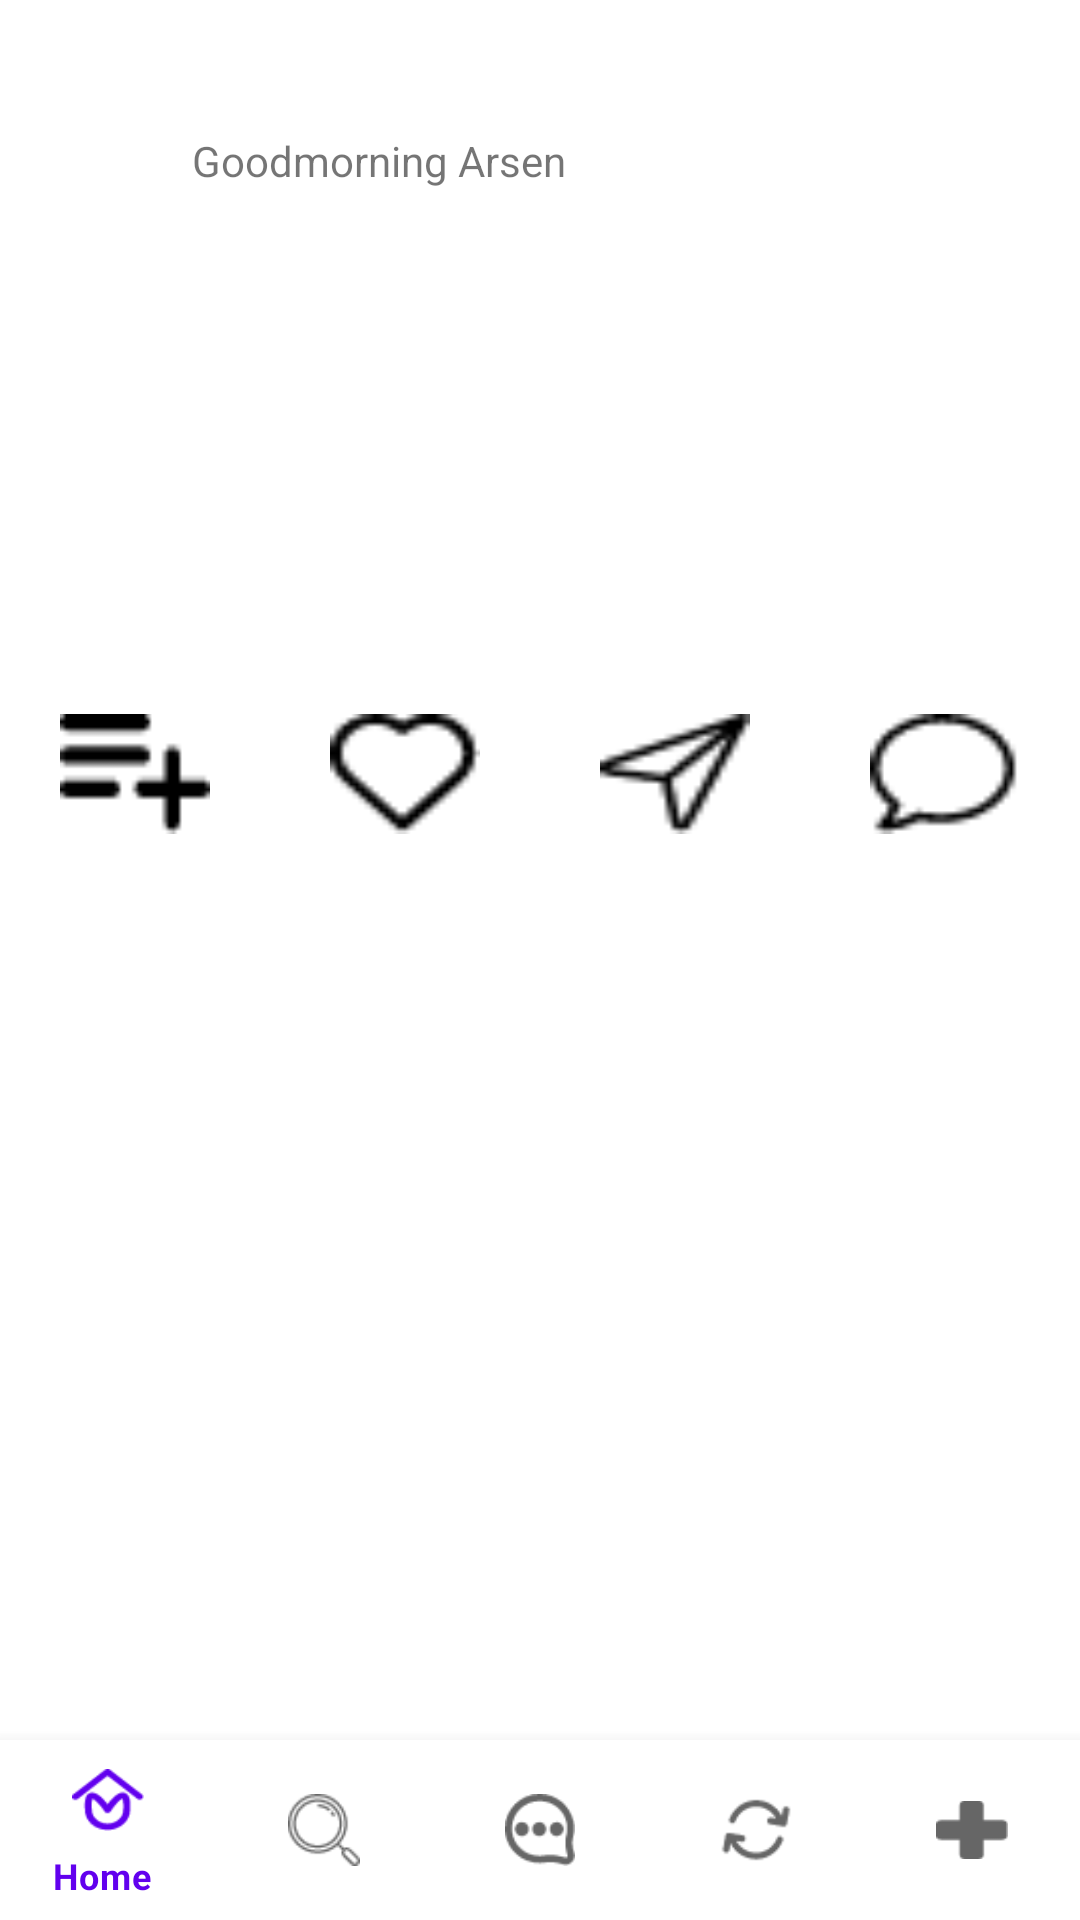

Write the Android layout XML for this screen, with the resource values it uses.
<!-- AndroidManifest.xml: application theme Theme.Life -->
<!-- res/layout/activity_bottom_navigation.xml -->
<?xml version="1.0" encoding="utf-8"?>
<RelativeLayout

    xmlns:android="http://schemas.android.com/apk/res/android"
    xmlns:app="http://schemas.android.com/apk/res-auto"
    xmlns:tools="http://schemas.android.com/tools"
    android:layout_width="match_parent"
    android:layout_height="match_parent"
    tools:context=".menus.BottomNavigationActivity">

    <include layout="@layout/activity_home"/>

    <com.google.android.material.bottomnavigation.BottomNavigationView
        android:layout_width="match_parent"
        android:layout_height="60dp"
        android:id="@+id/bottomview"
        android:layout_alignParentBottom="true"
        app:menu="@menu/bottomnavdrawer"
        android:background="#fff"
        />

</RelativeLayout>
<!-- res/layout/activity_home.xml (included above) -->
<?xml version="1.0" encoding="utf-8"?>
<ScrollView android:layout_width="match_parent"
    android:layout_height="match_parent"
    android:id="@+id/scroll"
    xmlns:android="http://schemas.android.com/apk/res/android"
    xmlns:tools="http://schemas.android.com/tools"
    android:orientation="vertical"
    xmlns:app="http://schemas.android.com/apk/res-auto"
    >



    <androidx.constraintlayout.widget.ConstraintLayout
        android:layout_width="match_parent"
        android:layout_height="match_parent"
        tools:context=".screens.HomeActivity">


        <ImageView
            android:id="@+id/imageView3"
            android:layout_width="56dp"
            android:layout_height="60dp"
            android:layout_marginBottom="26dp"
            app:layout_constraintBottom_toTopOf="@+id/imageView6"
            app:layout_constraintStart_toStartOf="parent"
            app:layout_constraintTop_toTopOf="parent"
            tools:srcCompat="@tools:sample/avatars" />

        <Button
            android:id="@+id/btn_notify"
            android:background="@drawable/notification"
            android:layout_width="53dp"
            android:layout_height="51dp"
            android:layout_marginStart="8dp"
            android:layout_marginBottom="14dp"
            app:layout_constraintBottom_toTopOf="@+id/imageView6"
            app:layout_constraintRight_toRightOf="parent"
            app:layout_constraintStart_toEndOf="@+id/btn_trending"
            app:layout_constraintTop_toTopOf="parent"
            app:layout_constraintVertical_bias="1.0" />

        <Button
            android:id="@+id/btn_trending"
            android:background="@drawable/trends"
            android:layout_width="30dp"
            android:paddingRight="20dp"
            android:layout_height="32dp"
            android:layout_marginBottom="14dp"
            app:layout_constraintBottom_toTopOf="@+id/imageView6"
            app:layout_constraintTop_toTopOf="parent"
            app:layout_constraintVertical_bias="0.825"
            tools:layout_editor_absoluteX="296dp" />

        <TextView
            android:id="@+id/textView8"
            android:layout_width="wrap_content"
            android:layout_height="wrap_content"
            android:layout_marginStart="8dp"
            android:layout_marginTop="44dp"
            android:text="Goodmorning Arsen"
            app:layout_constraintStart_toEndOf="@+id/imageView3"
            app:layout_constraintTop_toTopOf="parent" />

        <ImageView
            android:id="@+id/imageView6"
            android:layout_width="407dp"
            android:layout_height="234dp"
            app:layout_constraintStart_toStartOf="parent"
            app:layout_constraintLeft_toLeftOf="parent"
            app:layout_constraintRight_toRightOf="parent"
            app:srcCompat="@drawable/coffeemorning2"
            tools:layout_editor_absoluteY="86dp" />

        <LinearLayout
            android:layout_width="match_parent"
            android:layout_height="80dp"
            android:layout_marginTop="4dp"
            android:orientation="horizontal"
            android:weightSum="4"
            app:layout_constraintEnd_toEndOf="@+id/imageView6"
            app:layout_constraintHorizontal_bias="0.0"
            app:layout_constraintStart_toStartOf="@+id/imageView6"
            app:layout_constraintTop_toBottomOf="@+id/imageView6">

            <Button
                android:id="@+id/save_to_collection"
                android:layout_width="10dp"
                android:layout_height="40dp"
                android:layout_marginLeft="20dp"
                android:layout_marginRight="20dp"
                android:layout_weight="1"
                android:background="@drawable/addcollection"
                tools:layout_editor_absoluteX="16dp"
                tools:layout_editor_absoluteY="332dp" />

            <Button
                android:id="@+id/like"
                android:layout_width="10dp"
                android:layout_height="40dp"
                android:layout_marginLeft="20dp"
                android:layout_marginRight="20dp"
                android:layout_weight="1"
                android:background="@drawable/like"
                android:text=""
                tools:layout_editor_absoluteX="16dp"
                tools:layout_editor_absoluteY="332dp" />

            <Button
                android:id="@+id/share"
                android:layout_width="10dp"
                android:layout_height="40dp"
                android:layout_marginLeft="20dp"
                android:layout_marginRight="20dp"
                android:layout_weight="1"
                android:background="@drawable/share"
                tools:layout_editor_absoluteX="16dp"
                tools:layout_editor_absoluteY="332dp" />

            <Button
                android:id="@+id/comment"
                android:layout_width="10dp"
                android:layout_height="40dp"
                android:layout_marginLeft="20dp"
                android:layout_marginRight="20dp"

                android:layout_weight="1"
                android:background="@drawable/comment"
                tools:layout_editor_absoluteX="20dp"
                tools:layout_editor_absoluteY="332dp" />


        </LinearLayout>


    </androidx.constraintlayout.widget.ConstraintLayout>
</ScrollView>
<!-- resources referenced by this layout -->
<resources>
  <!-- drawable addcollection: png bitmap (drawable-v24, 412 bytes) -->
  <!-- drawable comment: png bitmap (drawable-v24, 521 bytes) -->
  <!-- drawable like: png bitmap (drawable-v24, 459 bytes) -->
  <!-- drawable notification: png bitmap (drawable-v24, 1452 bytes) -->
  <!-- drawable share: png bitmap (drawable-v24, 531 bytes) -->
  <!-- drawable trends: png bitmap (drawable-v24, 45509 bytes) -->
  <style name="Theme.Life" parent="Theme.MaterialComponents.DayNight.NoActionBar">
          
          <item name="colorPrimary">@color/purple_500</item>
          <item name="colorPrimaryVariant">@color/purple_700</item>
          <item name="colorOnPrimary">@color/white</item>
          
          <item name="colorSecondary">@color/teal_200</item>
          <item name="colorSecondaryVariant">@color/teal_700</item>
          <item name="colorOnSecondary">@color/black</item>
          
          <item name="android:statusBarColor" tools:targetApi="l">?attr/colorPrimaryVariant</item>
          
      </style>
  <!-- not gathered from this repository: default colours our renderer supplied (Android Studio template values) -->
  <color name="purple_500">#FF6200EE</color>
  <color name="purple_700">#FF3700B3</color>
  <color name="teal_200">#FF03DAC5</color>
  <color name="teal_700">#FF018786</color>
  <color name="black">#FF000000</color>
  <color name="white">#FFFFFFFF</color>
</resources>
